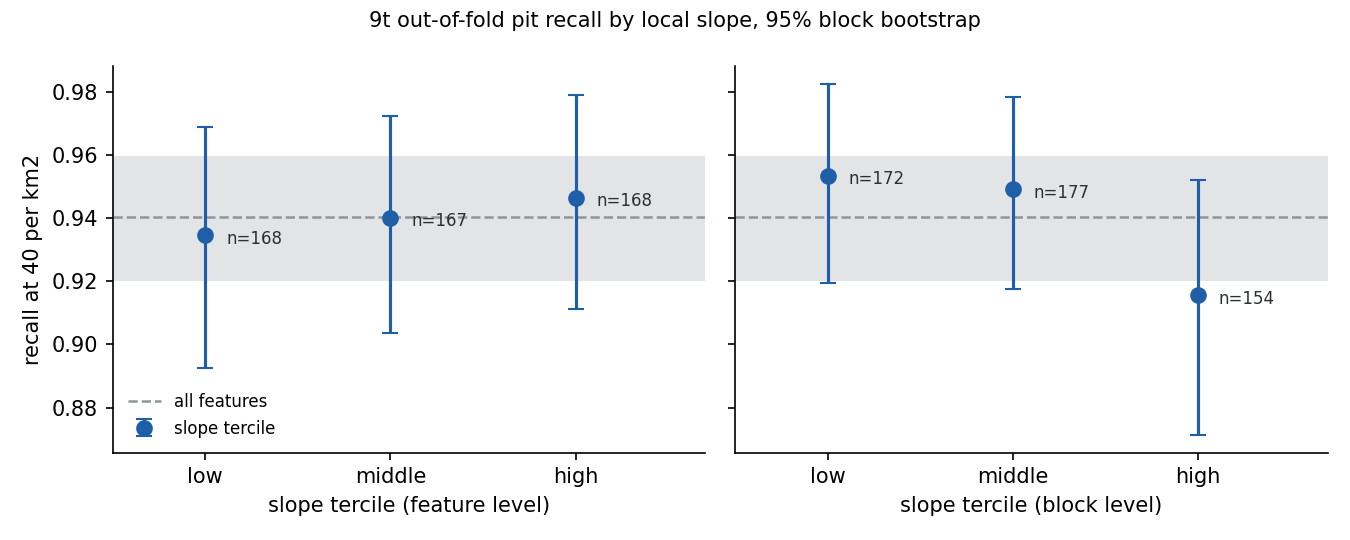

The table this chart was drawn from, first rows:
level, covariate, tercile, recall, lo, hi, n_features, n_found, n_blocks
feature, slope, 0, 0.9345, 0.8926, 0.9688, 168, 157, 70
feature, slope, 1, 0.9401, 0.9037, 0.9722, 167, 157, 77
feature, slope, 2, 0.9464, 0.9111, 0.979, 168, 159, 76
feature, relief, 0, 0.9405, 0.8982, 0.9749, 168, 158, 62
feature, relief, 1, 0.9401, 0.9062, 0.9711, 167, 157, 73
feature, relief, 2, 0.9405, 0.9051, 0.9733, 168, 158, 69
block, slope, 0, 0.9535, 0.9195, 0.9826, 172, 164, 48
block, slope, 1, 0.9492, 0.9177, 0.9783, 177, 168, 43
block, slope, 2, 0.9156, 0.8713, 0.9521, 154, 141, 53
block, relief, 0, 0.9535, 0.9206, 0.9829, 172, 164, 48
block, relief, 1, 0.9551, 0.9247, 0.9821, 178, 170, 43
block, relief, 2, 0.9085, 0.8583, 0.948, 153, 139, 53
